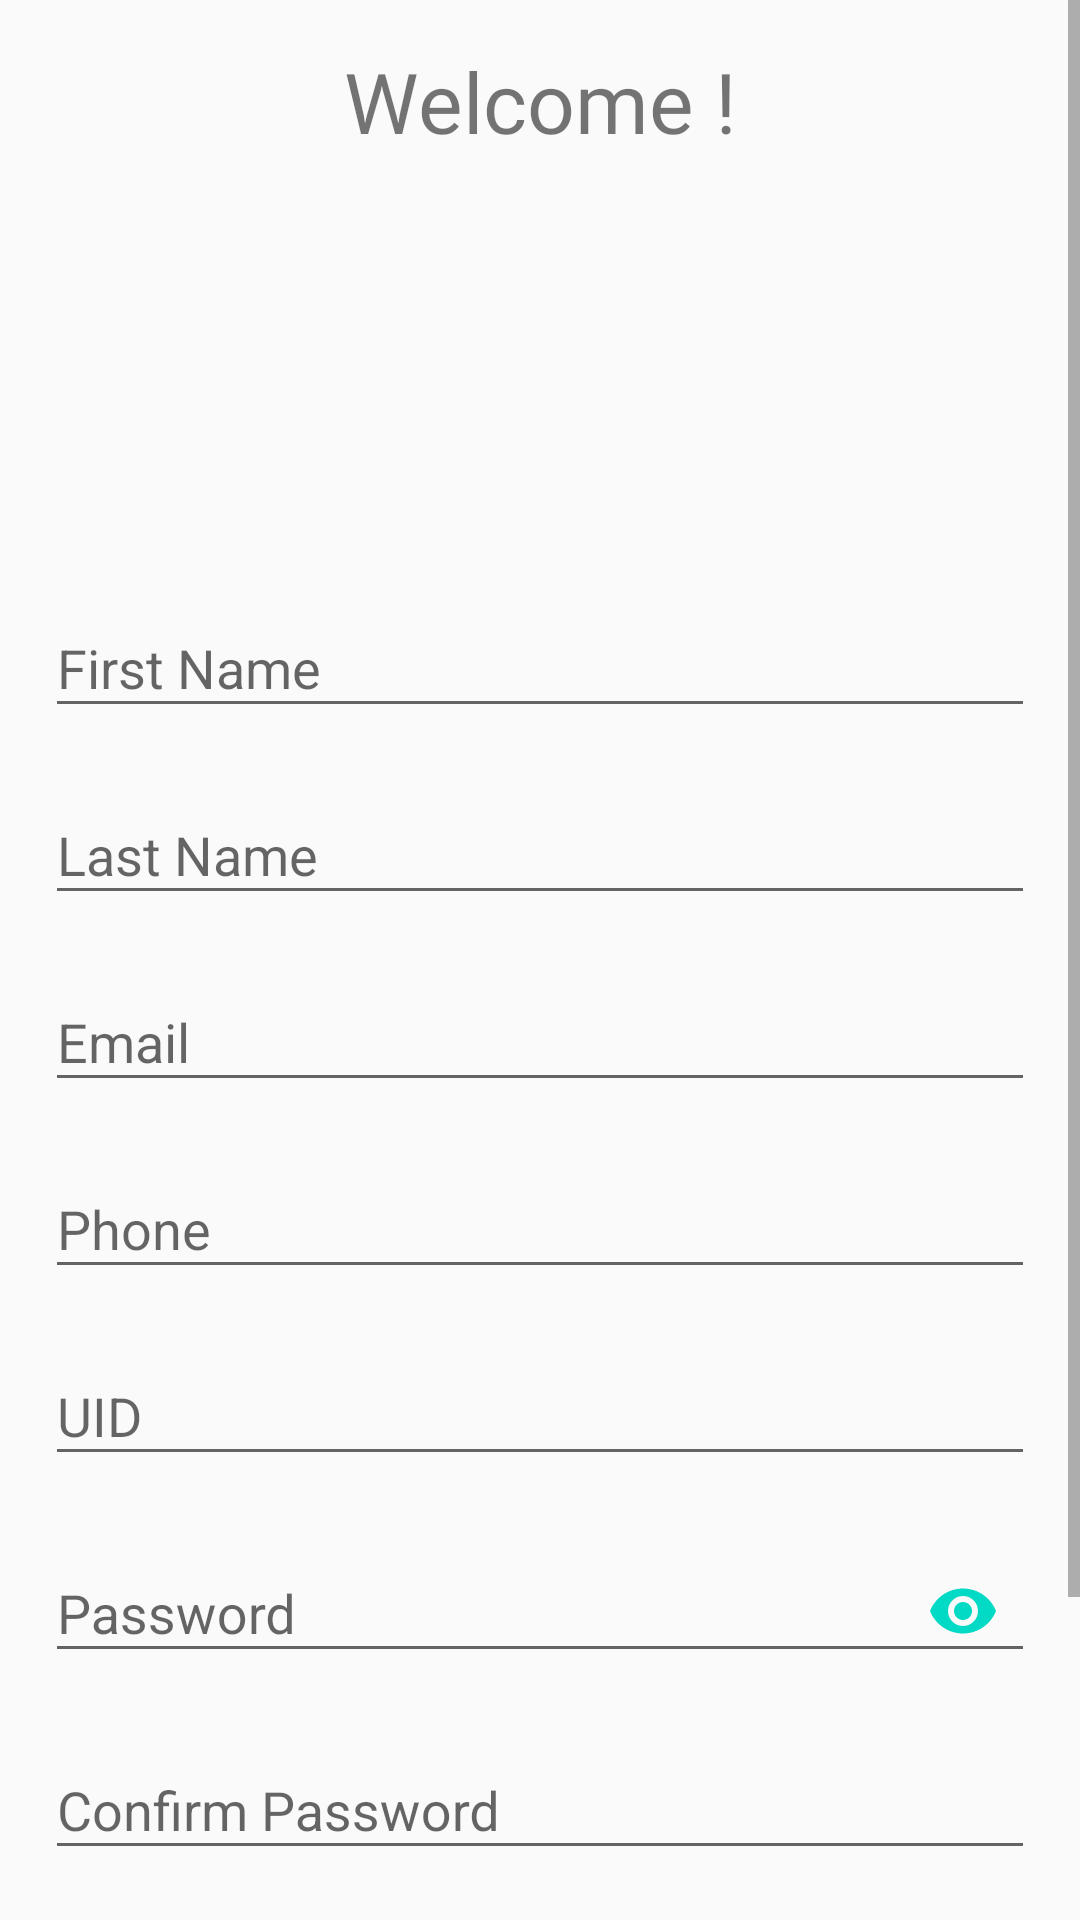

Reconstruct the res/layout file that produces this screen, plus the resources it refers to.
<!-- AndroidManifest.xml: application theme AppTheme -->
<!-- res/layout/activity_registration.xml -->
<?xml version="1.0" encoding="utf-8"?>
<LinearLayout xmlns:android="http://schemas.android.com/apk/res/android"
    xmlns:tools="http://schemas.android.com/tools"
    android:layout_width="match_parent"
    android:layout_height="match_parent"
    xmlns:app="http://schemas.android.com/apk/res-auto"
    tools:context=".RegistrationActivity">

    <ScrollView
        android:layout_width="match_parent"
        android:layout_height="wrap_content">

        <LinearLayout
            android:layout_width="match_parent"
            android:layout_height="wrap_content"
            android:layout_marginLeft="15dp"
            android:layout_marginRight="15dp"
            android:orientation="vertical">

            <TextView
                android:layout_width="match_parent"
                android:layout_height="wrap_content"
                android:layout_marginTop="15dp"
                android:fontFamily="@font/productsans_regular"
                android:gravity="center"
                android:text="@string/registration"
                android:textSize="28sp"/>

            <ImageView
                android:layout_width="108dp"
                android:layout_height="108dp"
                android:layout_gravity="center"
                android:layout_marginTop="20dp"
                android:background="@drawable/ic_home" />


            <android.support.design.widget.TextInputLayout
                android:id="@+id/layout_first_name"
                android:layout_width="match_parent"
                android:layout_height="wrap_content"
                android:layout_marginTop="10dp">

                <EditText
                    android:id="@+id/first_name"
                    android:layout_width="match_parent"
                    android:layout_height="wrap_content"
                    android:hint="@string/first_name" />

            </android.support.design.widget.TextInputLayout>

            <android.support.design.widget.TextInputLayout
                android:id="@+id/layout_last_name"
                android:layout_width="match_parent"
                android:layout_height="wrap_content"
                android:layout_marginTop="10dp">

                <EditText
                    android:id="@+id/last_name"
                    android:layout_width="match_parent"
                    android:layout_height="wrap_content"
                    android:hint="@string/last_name" />

            </android.support.design.widget.TextInputLayout>

            <android.support.design.widget.TextInputLayout
                android:id="@+id/layout_email"
                android:layout_width="match_parent"
                android:layout_height="wrap_content"
                android:layout_marginTop="10dp">

                <EditText
                    android:id="@+id/email"
                    android:layout_width="match_parent"
                    android:layout_height="wrap_content"
                    android:hint="@string/email"
                    android:inputType="textEmailAddress" />

            </android.support.design.widget.TextInputLayout>

            <android.support.design.widget.TextInputLayout
                android:id="@+id/layout_phone"
                android:layout_width="match_parent"
                android:layout_height="wrap_content"
                android:layout_marginTop="10dp">

                <EditText
                    android:id="@+id/phone"
                    android:layout_width="match_parent"
                    android:layout_height="wrap_content"
                    android:hint="@string/phone"
                    android:inputType="number"
                    android:maxLength="10" />

            </android.support.design.widget.TextInputLayout>

            <android.support.design.widget.TextInputLayout
                android:id="@+id/layout_uid"
                android:layout_width="match_parent"
                android:layout_height="wrap_content"
                android:layout_marginTop="10dp">

                <EditText
                    android:id="@+id/uid"
                    android:layout_width="match_parent"
                    android:layout_height="wrap_content"
                    android:hint="@string/uid"
                    android:maxLength="9" />

            </android.support.design.widget.TextInputLayout>


            <android.support.design.widget.TextInputLayout
                android:layout_marginTop="10dp"
                android:id="@+id/layout_password"
                android:layout_width="match_parent"
                android:layout_height="wrap_content"
                app:passwordToggleEnabled="true"
                app:passwordToggleTint="@color/colorAccent">

                <android.support.design.widget.TextInputEditText
                    android:id="@+id/password"
                    android:layout_width="fill_parent"
                    android:layout_height="wrap_content"
                    android:hint="@string/password"
                    android:inputType="textPassword"
                    android:maxLength="16"/>

            </android.support.design.widget.TextInputLayout>

            <android.support.design.widget.TextInputLayout
                android:id="@+id/layout_re_password"
                android:layout_width="match_parent"
                android:layout_height="wrap_content"
                android:layout_marginTop="10dp">

                <EditText
                    android:id="@+id/re_password"
                    android:layout_width="match_parent"
                    android:layout_height="wrap_content"
                    android:hint="@string/confirm_password"
                    android:inputType="textPassword"
                    android:maxLength="16"/>

            </android.support.design.widget.TextInputLayout>


            <Button
                android:id="@+id/register"
                android:layout_width="wrap_content"
                android:layout_height="wrap_content"
                android:layout_gravity="center"
                android:layout_marginTop="30dp"
                android:text="@string/submit" />

            <TextView
                android:layout_width="wrap_content"
                android:layout_height="wrap_content"
                android:layout_gravity="center"
                android:layout_marginTop="10dp"
                android:text="@string/already_have_an_account" />

            <TextView
                android:id="@+id/already_registered"
                android:layout_width="wrap_content"
                android:layout_height="wrap_content"
                android:layout_gravity="center"
                android:layout_marginBottom="20dp"
                android:clickable="true"
                android:focusable="true"
                android:text="@string/click_here"
                android:textColor="@color/colorPrimary"/>

        </LinearLayout>

    </ScrollView>

</LinearLayout>
<!-- resources referenced by this layout -->
<resources>
  <string name="already_have_an_account">Already have an Account?</string>
  <string name="click_here">Click Here</string>
  <string name="confirm_password">Confirm Password</string>
  <string name="email">Email</string>
  <string name="first_name">First Name</string>
  <string name="last_name">Last Name</string>
  <string name="password">Password</string>
  <string name="phone">Phone</string>
  <string name="registration">Welcome !</string>
  <string name="submit">Submit</string>
  <string name="uid">UID</string>
  <style name="AppTheme" parent="Theme.AppCompat.Light.DarkActionBar">
          
          <item name="colorPrimary">@color/colorPrimary</item>
          <item name="colorPrimaryDark">@color/colorPrimaryDark</item>
          <item name="colorAccent">@color/colorAccent</item>
      </style>
  <!-- not gathered from this repository: default colours our renderer supplied (Android Studio template values) -->
  <color name="colorPrimary">#FF6200EE</color>
  <color name="colorPrimaryDark">#FF3700B3</color>
  <color name="colorAccent">#FF03DAC5</color>
</resources>
